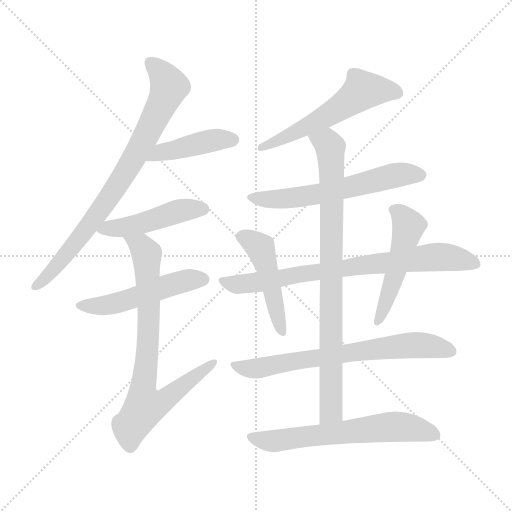
t = 0.00 s
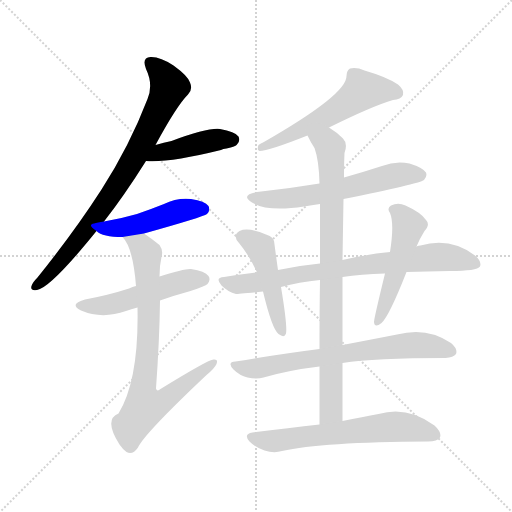
t = 2.00 s
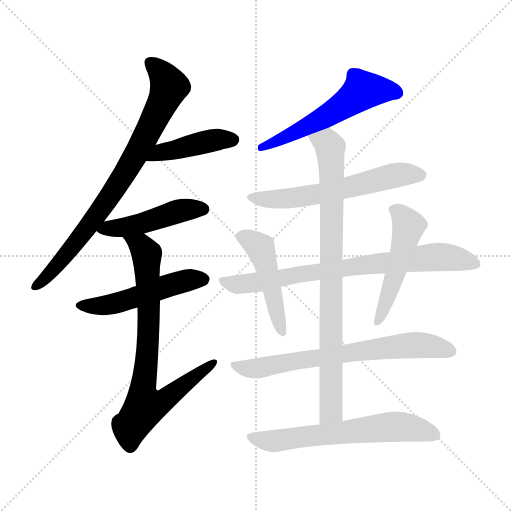
t = 3.99 s
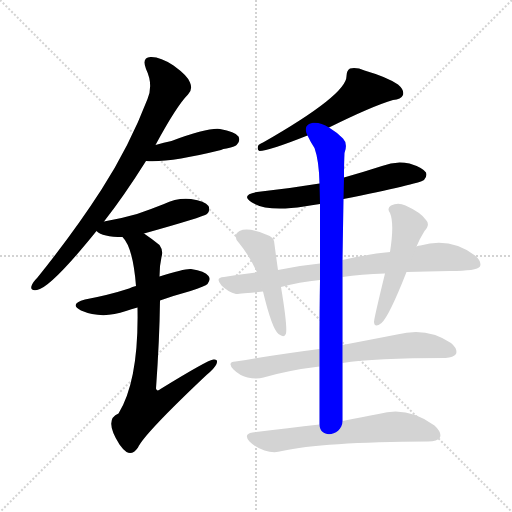
t = 5.99 s
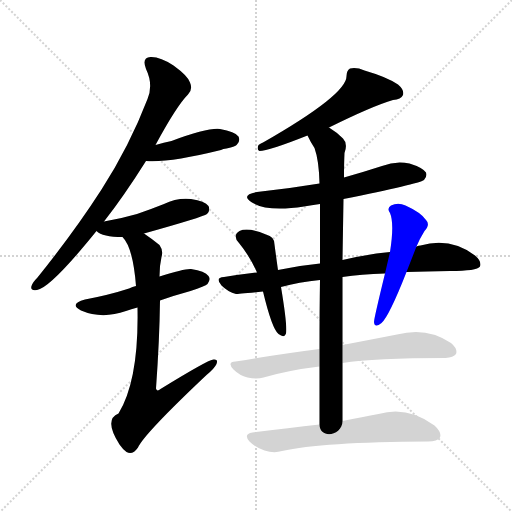
t = 7.99 s
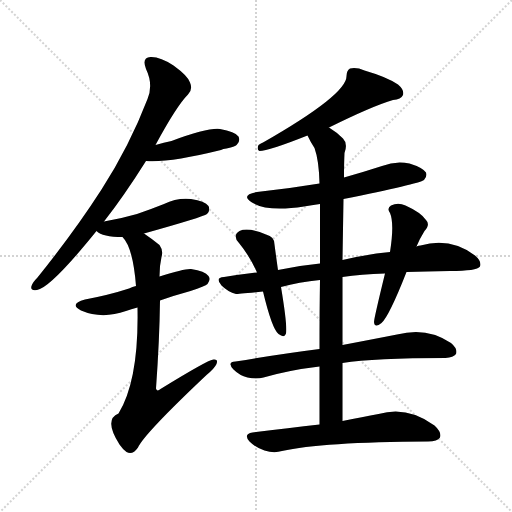
t = 9.98 s

The animated SVG that drew these frames (rendered in a browser with its animation timeline set to each time). Animation: 13 CSS @keyframes rules; one cycle of 9.98 s.

<svg version="1.1" viewBox="0 0 1024 1024" xmlns="http://www.w3.org/2000/svg">
  <g stroke="lightgray" stroke-dasharray="1,1" stroke-width="1" transform="scale(4, 4)">
    <line x1="0" y1="0" x2="256" y2="256"></line>
    <line x1="256" y1="0" x2="0" y2="256"></line>
    <line x1="128" y1="0" x2="128" y2="256"></line>
    <line x1="0" y1="128" x2="256" y2="128"></line>
  </g>
<g transform="scale(1, -1) translate(0, -900)">
   <style type="text/css">
    @keyframes keyframes0 {
      from {
       stroke: blue;
       stroke-dashoffset: 798;
       stroke-width: 128;
       }
       72% {
       animation-timing-function: step-end;
       stroke: blue;
       stroke-dashoffset: 0;
       stroke-width: 128;
       }
       to {
       stroke: black;
       stroke-width: 1024;
       }
       }
       #make-me-a-hanzi-animation-0 {
         animation: keyframes0 0.899414s both;
         animation-delay: 0.000000s;
         animation-timing-function: linear;
       }
    @keyframes keyframes1 {
      from {
       stroke: blue;
       stroke-dashoffset: 431;
       stroke-width: 128;
       }
       58% {
       animation-timing-function: step-end;
       stroke: blue;
       stroke-dashoffset: 0;
       stroke-width: 128;
       }
       to {
       stroke: black;
       stroke-width: 1024;
       }
       }
       #make-me-a-hanzi-animation-1 {
         animation: keyframes1 0.600749s both;
         animation-delay: 0.899414s;
         animation-timing-function: linear;
       }
    @keyframes keyframes2 {
      from {
       stroke: blue;
       stroke-dashoffset: 468;
       stroke-width: 128;
       }
       60% {
       animation-timing-function: step-end;
       stroke: blue;
       stroke-dashoffset: 0;
       stroke-width: 128;
       }
       to {
       stroke: black;
       stroke-width: 1024;
       }
       }
       #make-me-a-hanzi-animation-2 {
         animation: keyframes2 0.630859s both;
         animation-delay: 1.500163s;
         animation-timing-function: linear;
       }
    @keyframes keyframes3 {
      from {
       stroke: blue;
       stroke-dashoffset: 507;
       stroke-width: 128;
       }
       62% {
       animation-timing-function: step-end;
       stroke: blue;
       stroke-dashoffset: 0;
       stroke-width: 128;
       }
       to {
       stroke: black;
       stroke-width: 1024;
       }
       }
       #make-me-a-hanzi-animation-3 {
         animation: keyframes3 0.662598s both;
         animation-delay: 2.131022s;
         animation-timing-function: linear;
       }
    @keyframes keyframes4 {
      from {
       stroke: blue;
       stroke-dashoffset: 779;
       stroke-width: 128;
       }
       72% {
       animation-timing-function: step-end;
       stroke: blue;
       stroke-dashoffset: 0;
       stroke-width: 128;
       }
       to {
       stroke: black;
       stroke-width: 1024;
       }
       }
       #make-me-a-hanzi-animation-4 {
         animation: keyframes4 0.883952s both;
         animation-delay: 2.793620s;
         animation-timing-function: linear;
       }
    @keyframes keyframes5 {
      from {
       stroke: blue;
       stroke-dashoffset: 560;
       stroke-width: 128;
       }
       65% {
       animation-timing-function: step-end;
       stroke: blue;
       stroke-dashoffset: 0;
       stroke-width: 128;
       }
       to {
       stroke: black;
       stroke-width: 1024;
       }
       }
       #make-me-a-hanzi-animation-5 {
         animation: keyframes5 0.705729s both;
         animation-delay: 3.677572s;
         animation-timing-function: linear;
       }
    @keyframes keyframes6 {
      from {
       stroke: blue;
       stroke-dashoffset: 597;
       stroke-width: 128;
       }
       66% {
       animation-timing-function: step-end;
       stroke: blue;
       stroke-dashoffset: 0;
       stroke-width: 128;
       }
       to {
       stroke: black;
       stroke-width: 1024;
       }
       }
       #make-me-a-hanzi-animation-6 {
         animation: keyframes6 0.735840s both;
         animation-delay: 4.383301s;
         animation-timing-function: linear;
       }
    @keyframes keyframes7 {
      from {
       stroke: blue;
       stroke-dashoffset: 851;
       stroke-width: 128;
       }
       73% {
       animation-timing-function: step-end;
       stroke: blue;
       stroke-dashoffset: 0;
       stroke-width: 128;
       }
       to {
       stroke: black;
       stroke-width: 1024;
       }
       }
       #make-me-a-hanzi-animation-7 {
         animation: keyframes7 0.942546s both;
         animation-delay: 5.119141s;
         animation-timing-function: linear;
       }
    @keyframes keyframes8 {
      from {
       stroke: blue;
       stroke-dashoffset: 769;
       stroke-width: 128;
       }
       71% {
       animation-timing-function: step-end;
       stroke: blue;
       stroke-dashoffset: 0;
       stroke-width: 128;
       }
       to {
       stroke: black;
       stroke-width: 1024;
       }
       }
       #make-me-a-hanzi-animation-8 {
         animation: keyframes8 0.875814s both;
         animation-delay: 6.061686s;
         animation-timing-function: linear;
       }
    @keyframes keyframes9 {
      from {
       stroke: blue;
       stroke-dashoffset: 471;
       stroke-width: 128;
       }
       61% {
       animation-timing-function: step-end;
       stroke: blue;
       stroke-dashoffset: 0;
       stroke-width: 128;
       }
       to {
       stroke: black;
       stroke-width: 1024;
       }
       }
       #make-me-a-hanzi-animation-9 {
         animation: keyframes9 0.633301s both;
         animation-delay: 6.937500s;
         animation-timing-function: linear;
       }
    @keyframes keyframes10 {
      from {
       stroke: blue;
       stroke-dashoffset: 497;
       stroke-width: 128;
       }
       62% {
       animation-timing-function: step-end;
       stroke: blue;
       stroke-dashoffset: 0;
       stroke-width: 128;
       }
       to {
       stroke: black;
       stroke-width: 1024;
       }
       }
       #make-me-a-hanzi-animation-10 {
         animation: keyframes10 0.654460s both;
         animation-delay: 7.570801s;
         animation-timing-function: linear;
       }
    @keyframes keyframes11 {
      from {
       stroke: blue;
       stroke-dashoffset: 695;
       stroke-width: 128;
       }
       69% {
       animation-timing-function: step-end;
       stroke: blue;
       stroke-dashoffset: 0;
       stroke-width: 128;
       }
       to {
       stroke: black;
       stroke-width: 1024;
       }
       }
       #make-me-a-hanzi-animation-11 {
         animation: keyframes11 0.815592s both;
         animation-delay: 8.225260s;
         animation-timing-function: linear;
       }
    @keyframes keyframes12 {
      from {
       stroke: blue;
       stroke-dashoffset: 627;
       stroke-width: 128;
       }
       67% {
       animation-timing-function: step-end;
       stroke: blue;
       stroke-dashoffset: 0;
       stroke-width: 128;
       }
       to {
       stroke: black;
       stroke-width: 1024;
       }
       }
       #make-me-a-hanzi-animation-12 {
         animation: keyframes12 0.760254s both;
         animation-delay: 9.040853s;
         animation-timing-function: linear;
       }
</style>
<path d="M 208.0 457.0 Q 248.0 508.0 292.0 578.0 L 311.0 610.0 Q 353.0 688.0 376.0 711.0 Q 386.0 721.0 380.0 735.0 Q 376.0 748.0 347.0 769.0 Q 320.0 787.0 301.0 786.0 Q 283.0 785.0 292.0 762.0 Q 307.0 731.0 295.0 702.0 Q 259.0 608.0 203.0 521.0 Q 149.0 437.0 75.0 345.0 Q 65.0 335.0 63.0 328.0 Q 60.0 318.0 74.0 320.0 Q 101.0 324.0 193.0 438.0 L 208.0 457.0 Z" fill="lightgray"></path> 
<path d="M 292.0 578.0 Q 337.0 574.0 442.0 600.0 Q 446.0 603.0 453.0 603.0 Q 472.0 607.0 474.0 611.0 Q 481.0 618.0 477.0 627.0 Q 470.0 637.0 440.0 642.0 Q 416.0 645.0 343.0 618.0 Q 328.0 615.0 311.0 610.0 C 282.0 602.0 262.0 580.0 292.0 578.0 Z" fill="lightgray"></path> 
<path d="M 288.0 433.0 Q 406.0 466.0 414.0 472.0 Q 421.0 479.0 417.0 488.0 Q 410.0 498.0 382.0 502.0 Q 354.0 505.0 328.0 492.0 Q 303.0 482.0 274.0 472.0 Q 243.0 463.0 208.0 457.0 C 178.0 452.0 175.0 451.0 193.0 438.0 Q 205.0 426.0 245.0 426.0 L 288.0 433.0 Z" fill="lightgray"></path> 
<path d="M 320.0 299.0 Q 348.0 309.0 381.0 318.0 Q 411.0 328.0 415.0 332.0 Q 422.0 341.0 417.0 348.0 Q 410.0 358.0 382.0 362.0 Q 369.0 363.0 319.0 347.0 L 272.0 328.0 Q 265.0 327.0 258.0 323.0 Q 218.0 310.0 170.0 301.0 Q 137.0 292.0 162.0 279.0 Q 204.0 261.0 252.0 278.0 Q 262.0 282.0 275.0 285.0 L 320.0 299.0 Z" fill="lightgray"></path> 
<path d="M 275.0 285.0 Q 278.0 140.0 237.0 73.0 Q 207.0 61.0 239.0 11.0 Q 245.0 2.0 253.0 -4.0 Q 265.0 -11.0 276.0 5.0 Q 288.0 32.0 413.0 150.0 Q 429.0 163.0 433.0 172.0 Q 437.0 182.0 427.0 181.0 Q 417.0 181.0 321.0 122.0 Q 314.0 116.0 312.0 123.0 Q 319.0 220.0 320.0 299.0 L 319.0 347.0 Q 319.0 369.0 323.0 386.0 Q 327.0 399.0 319.0 410.0 Q 303.0 423.0 288.0 433.0 C 263.0 450.0 228.0 451.0 245.0 426.0 Q 266.0 405.0 272.0 328.0 L 275.0 285.0 Z" fill="lightgray"></path> 
<path d="M 658.0 645.0 Q 745.0 688.0 786.0 700.0 Q 802.0 701.0 806.0 710.0 Q 809.0 720.0 796.0 731.0 Q 774.0 746.0 729.0 759.0 Q 713.0 766.0 700.0 763.0 Q 693.0 759.0 693.0 748.0 Q 694.0 711.0 526.0 615.0 Q 522.0 614.0 517.0 610.0 Q 513.0 600.0 519.0 598.0 Q 537.0 598.0 615.0 629.0 L 658.0 645.0 Z" fill="lightgray"></path> 
<path d="M 687.0 502.0 Q 837.0 532.0 848.0 540.0 Q 855.0 547.0 852.0 555.0 Q 845.0 565.0 819.0 573.0 Q 791.0 579.0 764.0 568.0 Q 727.0 556.0 688.0 545.0 L 639.0 533.0 Q 579.0 523.0 514.0 516.0 Q 480.0 510.0 504.0 495.0 Q 534.0 476.0 608.0 487.0 Q 623.0 490.0 640.0 492.0 L 687.0 502.0 Z" fill="lightgray"></path> 
<path d="M 685.0 58.0 Q 685.0 118.0 685.0 174.0 L 685.0 210.0 Q 685.0 282.0 685.0 346.0 L 685.0 380.0 Q 686.0 444.0 687.0 502.0 L 688.0 545.0 Q 688.0 573.0 689.0 594.0 Q 696.0 613.0 686.0 623.0 Q 673.0 636.0 658.0 645.0 C 633.0 662.0 601.0 656.0 615.0 629.0 Q 621.0 616.0 629.0 604.0 Q 638.0 579.0 639.0 533.0 L 640.0 492.0 Q 640.0 452.0 640.0 373.0 L 640.0 340.0 Q 639.0 282.0 639.0 202.0 L 639.0 167.0 Q 639.0 115.0 639.0 51.0 C 639.0 21.0 685.0 28.0 685.0 58.0 Z" fill="lightgray"></path> 
<path d="M 685.0 346.0 Q 722.0 352.0 770.0 353.0 L 813.0 356.0 Q 853.0 357.0 900.0 358.0 Q 954.0 358.0 960.0 367.0 Q 964.0 377.0 950.0 389.0 Q 901.0 426.0 841.0 409.0 Q 837.0 409.0 833.0 407.0 L 780.0 396.0 Q 737.0 392.0 685.0 380.0 L 640.0 373.0 Q 598.0 369.0 556.0 360.0 L 514.0 355.0 Q 481.0 351.0 448.0 346.0 Q 429.0 345.0 443.0 329.0 Q 456.0 316.0 472.0 312.0 Q 475.0 312.0 526.0 317.0 L 562.0 326.0 Q 598.0 336.0 640.0 340.0 L 685.0 346.0 Z" fill="lightgray"></path> 
<path d="M 556.0 360.0 Q 552.0 388.0 549.0 411.0 Q 549.0 427.0 532.0 431.0 Q 496.0 446.0 479.0 438.0 Q 464.0 429.0 478.0 414.0 Q 500.0 387.0 514.0 355.0 L 526.0 317.0 Q 544.0 242.0 557.0 232.0 Q 569.0 223.0 572.0 233.0 Q 575.0 248.0 562.0 326.0 L 556.0 360.0 Z" fill="lightgray"></path> 
<path d="M 770.0 353.0 Q 748.0 263.0 748.0 256.0 Q 749.0 243.0 763.0 254.0 Q 778.0 267.0 813.0 356.0 L 833.0 407.0 Q 839.0 422.0 849.0 438.0 Q 861.0 451.0 852.0 460.0 Q 842.0 475.0 811.0 489.0 Q 796.0 496.0 782.0 489.0 Q 773.0 483.0 780.0 474.0 Q 789.0 453.0 780.0 396.0 L 770.0 353.0 Z" fill="lightgray"></path> 
<path d="M 685.0 174.0 Q 749.0 184.0 891.0 184.0 Q 907.0 185.0 912.0 192.0 Q 916.0 202.0 902.0 214.0 Q 854.0 247.0 794.0 231.0 Q 748.0 222.0 685.0 210.0 L 639.0 202.0 Q 561.0 192.0 471.0 177.0 Q 453.0 176.0 467.0 161.0 Q 479.0 149.0 495.0 145.0 Q 513.0 141.0 527.0 145.0 Q 579.0 160.0 639.0 167.0 L 685.0 174.0 Z" fill="lightgray"></path> 
<path d="M 639.0 51.0 Q 576.0 44.0 505.0 35.0 Q 486.0 32.0 499.0 17.0 Q 512.0 4.0 529.0 -1.0 Q 548.0 -7.0 564.0 -2.0 Q 643.0 16.0 856.0 17.0 Q 875.0 17.0 880.0 25.0 Q 884.0 35.0 869.0 49.0 Q 815.0 89.0 757.0 72.0 Q 726.0 66.0 685.0 58.0 L 639.0 51.0 Z" fill="lightgray"></path> 
      <clipPath id="make-me-a-hanzi-clip-0">
      <path d="M 208.0 457.0 Q 248.0 508.0 292.0 578.0 L 311.0 610.0 Q 353.0 688.0 376.0 711.0 Q 386.0 721.0 380.0 735.0 Q 376.0 748.0 347.0 769.0 Q 320.0 787.0 301.0 786.0 Q 283.0 785.0 292.0 762.0 Q 307.0 731.0 295.0 702.0 Q 259.0 608.0 203.0 521.0 Q 149.0 437.0 75.0 345.0 Q 65.0 335.0 63.0 328.0 Q 60.0 318.0 74.0 320.0 Q 101.0 324.0 193.0 438.0 L 208.0 457.0 Z" fill="lightgray"></path>
      </clipPath>
      <path clip-path="url(#make-me-a-hanzi-clip-0)" d="M 302.0 772.0 L 319.0 759.0 L 338.0 727.0 L 294.0 631.0 L 243.0 543.0 L 172.0 439.0 L 108.0 361.0 L 72.0 328.0 " fill="none" id="make-me-a-hanzi-animation-0" stroke-dasharray="670 1340" stroke-linecap="round"></path>

      <clipPath id="make-me-a-hanzi-clip-1">
      <path d="M 292.0 578.0 Q 337.0 574.0 442.0 600.0 Q 446.0 603.0 453.0 603.0 Q 472.0 607.0 474.0 611.0 Q 481.0 618.0 477.0 627.0 Q 470.0 637.0 440.0 642.0 Q 416.0 645.0 343.0 618.0 Q 328.0 615.0 311.0 610.0 C 282.0 602.0 262.0 580.0 292.0 578.0 Z" fill="lightgray"></path>
      </clipPath>
      <path clip-path="url(#make-me-a-hanzi-clip-1)" d="M 297.0 582.0 L 322.0 596.0 L 395.0 613.0 L 466.0 621.0 " fill="none" id="make-me-a-hanzi-animation-1" stroke-dasharray="303 606" stroke-linecap="round"></path>

      <clipPath id="make-me-a-hanzi-clip-2">
      <path d="M 288.0 433.0 Q 406.0 466.0 414.0 472.0 Q 421.0 479.0 417.0 488.0 Q 410.0 498.0 382.0 502.0 Q 354.0 505.0 328.0 492.0 Q 303.0 482.0 274.0 472.0 Q 243.0 463.0 208.0 457.0 C 178.0 452.0 175.0 451.0 193.0 438.0 Q 205.0 426.0 245.0 426.0 L 288.0 433.0 Z" fill="lightgray"></path>
      </clipPath>
      <path clip-path="url(#make-me-a-hanzi-clip-2)" d="M 200.0 440.0 L 295.0 455.0 L 364.0 479.0 L 407.0 481.0 " fill="none" id="make-me-a-hanzi-animation-2" stroke-dasharray="340 680" stroke-linecap="round"></path>

      <clipPath id="make-me-a-hanzi-clip-3">
      <path d="M 320.0 299.0 Q 348.0 309.0 381.0 318.0 Q 411.0 328.0 415.0 332.0 Q 422.0 341.0 417.0 348.0 Q 410.0 358.0 382.0 362.0 Q 369.0 363.0 319.0 347.0 L 272.0 328.0 Q 265.0 327.0 258.0 323.0 Q 218.0 310.0 170.0 301.0 Q 137.0 292.0 162.0 279.0 Q 204.0 261.0 252.0 278.0 Q 262.0 282.0 275.0 285.0 L 320.0 299.0 Z" fill="lightgray"></path>
      </clipPath>
      <path clip-path="url(#make-me-a-hanzi-clip-3)" d="M 164.0 291.0 L 187.0 287.0 L 225.0 292.0 L 365.0 337.0 L 407.0 341.0 " fill="none" id="make-me-a-hanzi-animation-3" stroke-dasharray="379 758" stroke-linecap="round"></path>

      <clipPath id="make-me-a-hanzi-clip-4">
      <path d="M 275.0 285.0 Q 278.0 140.0 237.0 73.0 Q 207.0 61.0 239.0 11.0 Q 245.0 2.0 253.0 -4.0 Q 265.0 -11.0 276.0 5.0 Q 288.0 32.0 413.0 150.0 Q 429.0 163.0 433.0 172.0 Q 437.0 182.0 427.0 181.0 Q 417.0 181.0 321.0 122.0 Q 314.0 116.0 312.0 123.0 Q 319.0 220.0 320.0 299.0 L 319.0 347.0 Q 319.0 369.0 323.0 386.0 Q 327.0 399.0 319.0 410.0 Q 303.0 423.0 288.0 433.0 C 263.0 450.0 228.0 451.0 245.0 426.0 Q 266.0 405.0 272.0 328.0 L 275.0 285.0 Z" fill="lightgray"></path>
      </clipPath>
      <path clip-path="url(#make-me-a-hanzi-clip-4)" d="M 252.0 426.0 L 282.0 408.0 L 294.0 385.0 L 298.0 266.0 L 285.0 117.0 L 290.0 88.0 L 323.0 96.0 L 427.0 174.0 " fill="none" id="make-me-a-hanzi-animation-4" stroke-dasharray="651 1302" stroke-linecap="round"></path>

      <clipPath id="make-me-a-hanzi-clip-5">
      <path d="M 658.0 645.0 Q 745.0 688.0 786.0 700.0 Q 802.0 701.0 806.0 710.0 Q 809.0 720.0 796.0 731.0 Q 774.0 746.0 729.0 759.0 Q 713.0 766.0 700.0 763.0 Q 693.0 759.0 693.0 748.0 Q 694.0 711.0 526.0 615.0 Q 522.0 614.0 517.0 610.0 Q 513.0 600.0 519.0 598.0 Q 537.0 598.0 615.0 629.0 L 658.0 645.0 Z" fill="lightgray"></path>
      </clipPath>
      <path clip-path="url(#make-me-a-hanzi-clip-5)" d="M 795.0 714.0 L 726.0 720.0 L 657.0 670.0 L 522.0 605.0 " fill="none" id="make-me-a-hanzi-animation-5" stroke-dasharray="432 864" stroke-linecap="round"></path>

      <clipPath id="make-me-a-hanzi-clip-6">
      <path d="M 687.0 502.0 Q 837.0 532.0 848.0 540.0 Q 855.0 547.0 852.0 555.0 Q 845.0 565.0 819.0 573.0 Q 791.0 579.0 764.0 568.0 Q 727.0 556.0 688.0 545.0 L 639.0 533.0 Q 579.0 523.0 514.0 516.0 Q 480.0 510.0 504.0 495.0 Q 534.0 476.0 608.0 487.0 Q 623.0 490.0 640.0 492.0 L 687.0 502.0 Z" fill="lightgray"></path>
      </clipPath>
      <path clip-path="url(#make-me-a-hanzi-clip-6)" d="M 506.0 507.0 L 534.0 501.0 L 596.0 505.0 L 696.0 523.0 L 788.0 549.0 L 841.0 550.0 " fill="none" id="make-me-a-hanzi-animation-6" stroke-dasharray="469 938" stroke-linecap="round"></path>

      <clipPath id="make-me-a-hanzi-clip-7">
      <path d="M 685.0 58.0 Q 685.0 118.0 685.0 174.0 L 685.0 210.0 Q 685.0 282.0 685.0 346.0 L 685.0 380.0 Q 686.0 444.0 687.0 502.0 L 688.0 545.0 Q 688.0 573.0 689.0 594.0 Q 696.0 613.0 686.0 623.0 Q 673.0 636.0 658.0 645.0 C 633.0 662.0 601.0 656.0 615.0 629.0 Q 621.0 616.0 629.0 604.0 Q 638.0 579.0 639.0 533.0 L 640.0 492.0 Q 640.0 452.0 640.0 373.0 L 640.0 340.0 Q 639.0 282.0 639.0 202.0 L 639.0 167.0 Q 639.0 115.0 639.0 51.0 C 639.0 21.0 685.0 28.0 685.0 58.0 Z" fill="lightgray"></path>
      </clipPath>
      <path clip-path="url(#make-me-a-hanzi-clip-7)" d="M 624.0 626.0 L 655.0 613.0 L 660.0 605.0 L 664.0 552.0 L 663.0 95.0 L 662.0 78.0 L 646.0 59.0 " fill="none" id="make-me-a-hanzi-animation-7" stroke-dasharray="723 1446" stroke-linecap="round"></path>

      <clipPath id="make-me-a-hanzi-clip-8">
      <path d="M 685.0 346.0 Q 722.0 352.0 770.0 353.0 L 813.0 356.0 Q 853.0 357.0 900.0 358.0 Q 954.0 358.0 960.0 367.0 Q 964.0 377.0 950.0 389.0 Q 901.0 426.0 841.0 409.0 Q 837.0 409.0 833.0 407.0 L 780.0 396.0 Q 737.0 392.0 685.0 380.0 L 640.0 373.0 Q 598.0 369.0 556.0 360.0 L 514.0 355.0 Q 481.0 351.0 448.0 346.0 Q 429.0 345.0 443.0 329.0 Q 456.0 316.0 472.0 312.0 Q 475.0 312.0 526.0 317.0 L 562.0 326.0 Q 598.0 336.0 640.0 340.0 L 685.0 346.0 Z" fill="lightgray"></path>
      </clipPath>
      <path clip-path="url(#make-me-a-hanzi-clip-8)" d="M 445.0 338.0 L 494.0 332.0 L 696.0 366.0 L 869.0 386.0 L 918.0 382.0 L 952.0 372.0 " fill="none" id="make-me-a-hanzi-animation-8" stroke-dasharray="641 1282" stroke-linecap="round"></path>

      <clipPath id="make-me-a-hanzi-clip-9">
      <path d="M 556.0 360.0 Q 552.0 388.0 549.0 411.0 Q 549.0 427.0 532.0 431.0 Q 496.0 446.0 479.0 438.0 Q 464.0 429.0 478.0 414.0 Q 500.0 387.0 514.0 355.0 L 526.0 317.0 Q 544.0 242.0 557.0 232.0 Q 569.0 223.0 572.0 233.0 Q 575.0 248.0 562.0 326.0 L 556.0 360.0 Z" fill="lightgray"></path>
      </clipPath>
      <path clip-path="url(#make-me-a-hanzi-clip-9)" d="M 485.0 426.0 L 521.0 404.0 L 564.0 237.0 " fill="none" id="make-me-a-hanzi-animation-9" stroke-dasharray="343 686" stroke-linecap="round"></path>

      <clipPath id="make-me-a-hanzi-clip-10">
      <path d="M 770.0 353.0 Q 748.0 263.0 748.0 256.0 Q 749.0 243.0 763.0 254.0 Q 778.0 267.0 813.0 356.0 L 833.0 407.0 Q 839.0 422.0 849.0 438.0 Q 861.0 451.0 852.0 460.0 Q 842.0 475.0 811.0 489.0 Q 796.0 496.0 782.0 489.0 Q 773.0 483.0 780.0 474.0 Q 789.0 453.0 780.0 396.0 L 770.0 353.0 Z" fill="lightgray"></path>
      </clipPath>
      <path clip-path="url(#make-me-a-hanzi-clip-10)" d="M 792.0 480.0 L 817.0 448.0 L 792.0 352.0 L 756.0 257.0 " fill="none" id="make-me-a-hanzi-animation-10" stroke-dasharray="369 738" stroke-linecap="round"></path>

      <clipPath id="make-me-a-hanzi-clip-11">
      <path d="M 685.0 174.0 Q 749.0 184.0 891.0 184.0 Q 907.0 185.0 912.0 192.0 Q 916.0 202.0 902.0 214.0 Q 854.0 247.0 794.0 231.0 Q 748.0 222.0 685.0 210.0 L 639.0 202.0 Q 561.0 192.0 471.0 177.0 Q 453.0 176.0 467.0 161.0 Q 479.0 149.0 495.0 145.0 Q 513.0 141.0 527.0 145.0 Q 579.0 160.0 639.0 167.0 L 685.0 174.0 Z" fill="lightgray"></path>
      </clipPath>
      <path clip-path="url(#make-me-a-hanzi-clip-11)" d="M 469.0 169.0 L 512.0 163.0 L 808.0 209.0 L 847.0 210.0 L 903.0 197.0 " fill="none" id="make-me-a-hanzi-animation-11" stroke-dasharray="567 1134" stroke-linecap="round"></path>

      <clipPath id="make-me-a-hanzi-clip-12">
      <path d="M 639.0 51.0 Q 576.0 44.0 505.0 35.0 Q 486.0 32.0 499.0 17.0 Q 512.0 4.0 529.0 -1.0 Q 548.0 -7.0 564.0 -2.0 Q 643.0 16.0 856.0 17.0 Q 875.0 17.0 880.0 25.0 Q 884.0 35.0 869.0 49.0 Q 815.0 89.0 757.0 72.0 Q 726.0 66.0 685.0 58.0 L 639.0 51.0 Z" fill="lightgray"></path>
      </clipPath>
      <path clip-path="url(#make-me-a-hanzi-clip-12)" d="M 503.0 26.0 L 554.0 18.0 L 792.0 47.0 L 870.0 30.0 " fill="none" id="make-me-a-hanzi-animation-12" stroke-dasharray="499 998" stroke-linecap="round"></path>

</g>
</svg>
